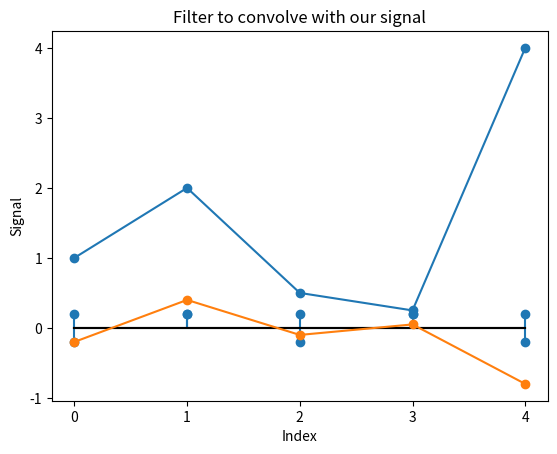

This figure's Python source:
import matplotlib.pyplot as plt
import numpy as np

x = [0, 1, 2, 3, 4]
hp_filt = [0.2, 0.2, 0.2, 0.2, 0.2]

plt.stem(x, hp_filt, basefmt="k")
plt.xlabel("Index")
plt.ylabel("Filter Coefficients")
plt.title("Filter to convolve with our signal")
plt.xticks(range(5))
plt.show()


hp_filt = [-0.2, 0.2, -0.2, 0.2, -0.2]

plt.stem(x, hp_filt, basefmt="k")
plt.xlabel("Index")
plt.ylabel("Filter Coefficients")
plt.title("Filter to convolve with our signal")
plt.xticks(range(5))
plt.show()

signal = [1, 2, 0.5, 0.25, 4]

plt.plot(x, signal, "-o")
plt.xlabel("Index")
plt.ylabel("Signal")
plt.xticks(range(5))
plt.show()

filt_signal = np.array(hp_filt) * np.array(signal)

plt.plot(x, filt_signal, "-o")
plt.xlabel("Index")
plt.ylabel("Signal")
plt.xticks(range(5))
plt.show()
